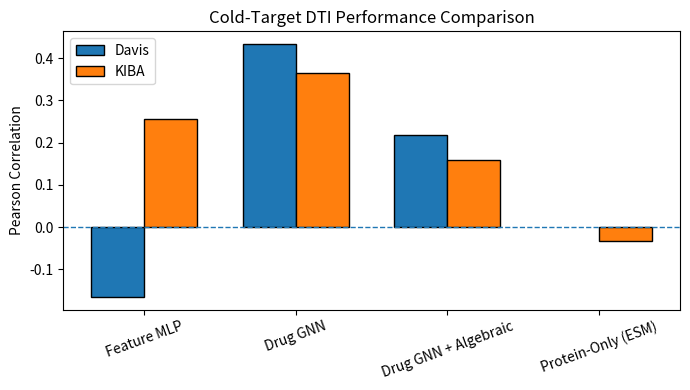

This chart was generated by the following Python code:
import matplotlib.pyplot as plt
import numpy as np

# ===== Data from paper tables =====

models = [
    "Feature MLP",
    "Drug GNN",
    "Drug GNN + Algebraic",
    "Protein-Only (ESM)"
]

# Davis Pearson
davis = [-0.166, 0.434, 0.218, None]

# KIBA Pearson
kiba = [0.255, 0.366, 0.160, -0.034]

# Replace None with NaN for plotting
davis = [np.nan if v is None else v for v in davis]

x = np.arange(len(models))
width = 0.35

plt.figure(figsize=(7,4))

plt.bar(x - width/2, davis, width, label="Davis", edgecolor="black")
plt.bar(x + width/2, kiba, width, label="KIBA", edgecolor="black")

plt.xticks(x, models, rotation=20)
plt.ylabel("Pearson Correlation")
plt.title("Cold-Target DTI Performance Comparison")

plt.axhline(0, linestyle="--", linewidth=1)
plt.legend()

plt.tight_layout()

plt.savefig("figure1_performance.png", dpi=300)
plt.savefig("figure1_performance.pdf")

print("Figure saved as figure1_performance.png and .pdf")
